Run: headless pygame with SDL's dummy video driver; simulated clock (each Clock.tick advances the game by its frame time, no real sleeping); random seed 0; keys injected as events and as key.get_pressed() state; mouse plan: one left click at the window centre at the start of phase 2, then a move to the lower-right quarter at the start of phase 3.
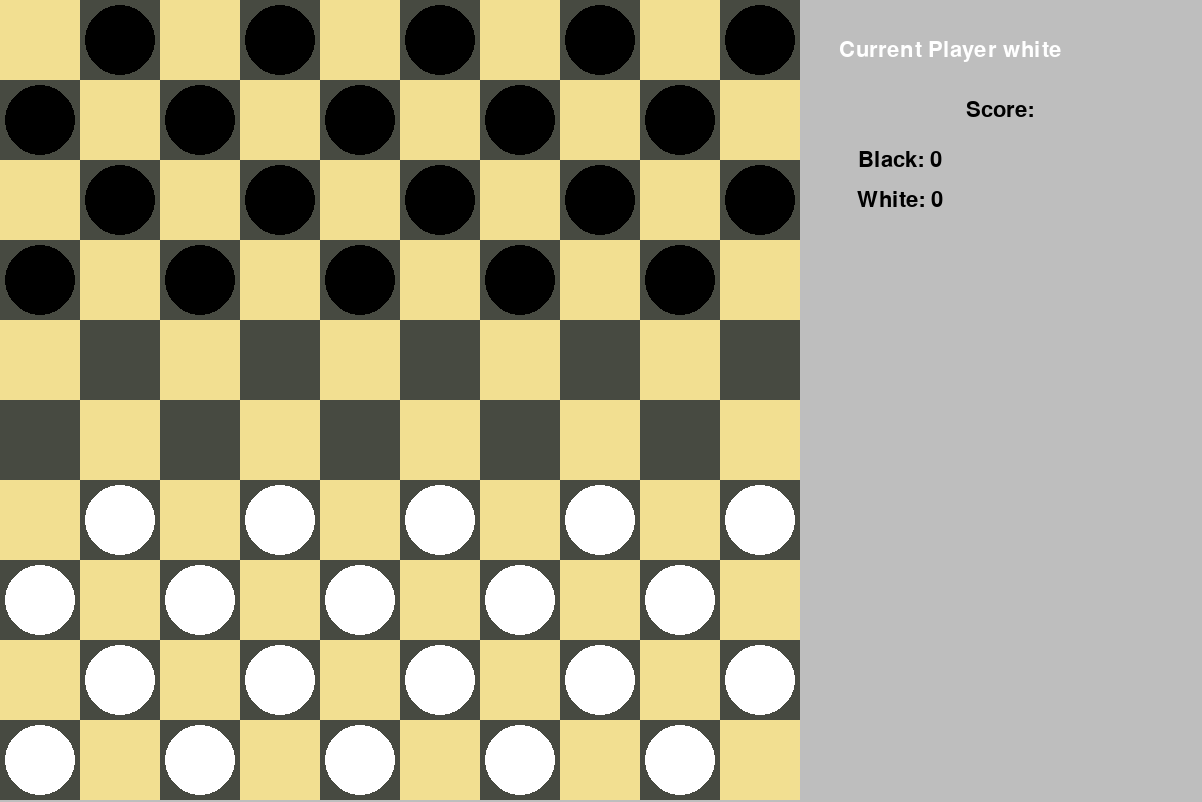
Frame 1 of 4 · flips 1–60 · no input
Frame 2 of 4 · flips 61–180 · clicked the window centre · tapped SPACE, RETURN · held RIGHT (→), D · screen unchanged from frame 1, image omitted
Frame 3 of 4 · flips 181–300 · moved the mouse to the lower-right quarter · held DOWN (↓), S · screen unchanged from frame 2, image omitted
Frame 4 of 4 · flips 301–420 · held LEFT (←), A, UP (↑), W · screen unchanged from frame 3, image omitted

The pygame program that drew these frames:

import pygame as pg

pg.init()
pg.font.init()

RESOL = WIDTH, HEIGHT = 1202, 802
screen = pg.display.set_mode(RESOL)
time = pg.time.Clock()

font = pg.font.SysFont('Arial', 24)

def drawFigure(x,y, color, screen = screen):
	pg.draw.circle(screen, pg.Color(color), (x + 40,y + 40), 35)

#Board
sizeCell = 80
boardSize = 800
rows,cols = boardSize//sizeCell, boardSize//sizeCell
FPS = 30

class cell():
	def __init__(self,x,y, sizeCell = sizeCell):
		self.indexSeachIn2DList = lambda x,y: y + x * rows

		self.x = x
		self.y = y
		self.size = sizeCell

		self.index = self.x if (self.y % 2) == 0 else self.x + 1
		self.parity = True if (self.index % 2) == 0 else False

		self.team = None
		self.figure = {'None' : True, 'Checker' : False, 'King' : False}
		self.object = None

		#set figures
		if not self.parity and 4 > self.y > -1:
			self.figure['Checker'] = True
			self.team = 'black'
			self.figure['None'] = False
		elif not self.parity and cols> self.y > (cols - 5):
			self.figure['Checker'] = True
			self.team = 'white'
			self.figure['None'] = False

	def cellDr(self):
		x = self.x * self.size
		y = self.y * self.size
		if self.parity:
			pg.draw.rect(screen, (242, 223, 145), (x,y, self.size, self.size))
			return False
		else:
			rect = pg.draw.rect(screen, (71, 74, 65), (x,y, self.size, self.size))
			return rect

	def drawFigure(self):
		if self.team:
			drawFigure(self.x * self.size, self.y * self.size,self.team)

	def move(self, neigborns):
		if neigborns:
			if pg.mouse.get_pressed()[0]:
				mousePos = pg.mouse.get_pos()
				for cell in neigborns:
					rect = pg.Rect(cell.x * cell.size,cell.y * cell.size, cell.size, cell.size)
					if rect.collidepoint(mousePos):
						if cell.team == None:
							if self.team == 'white':
								cell.team = 'white'
								self.team = None
							elif self.team == 'black':
								cell.team = 'black'
								self.team = None
							self.figure['None'] = True
							self.figure['Checker'] = False
							self.figure['King'] = False
							cell.figure['None'] = False
							cell.figure['Checker'] = True
							cell.figure['King'] = False
							return True

	def currentCellDr(self):
		x = self.x * self.size
		y = self.y * self.size
		pg.draw.circle(screen, pg.Color('green'), (x + 40, y + 40), 37, width = 3)

	def neigbornDr(self):
		x = self.x * self.size
		y = self.y * self.size
		pg.draw.circle(screen, pg.Color('purple'), (x + 40, y + 40), 37, width = 3)

	def neigbornDrEnemy(self):
		x = self.x * self.size
		y = self.y * self.size
		pg.draw.circle(screen, pg.Color('red'), (x + 40, y + 40), 37, width = 3)

	def setNeigborns(self, cells):
		neigborns = []
		enemy = []
		#Neigborns
		if self.team == 'white':
			#leftTop
			if self.x - 1 >= 0 and self.y - 1 >= 0:
				cellNeighborn = cells[self.indexSeachIn2DList(self.x - 1, self.y - 1)]
				if cellNeighborn.figure['None']:
					neigborns.append(cellNeighborn)
			#rightTop
			if self.x + 1 <= rows - 1 and self.y - 1 >= 0:
				cellNeighborn = cells[self.indexSeachIn2DList(self.x + 1, self.y - 1)]
				if cellNeighborn.figure['None']:
					neigborns.append(cellNeighborn)
		if self.team == 'black':
			#leftBottom
			if self.x - 1 >= 0 and self.y + 1 <= rows - 1:
				cellNeighborn = cells[self.indexSeachIn2DList(self.x - 1, self.y + 1)]
				if cellNeighborn.figure['None']:
					neigborns.append(cellNeighborn)
			#rightBottom
			if self.x + 1 <= rows - 1 and self.y + 1 <= rows - 1:
				cellNeighborn = cells[self.indexSeachIn2DList(self.x + 1, self.y + 1)]
				if cellNeighborn.figure['None']:
					neigborns.append(cellNeighborn)
		#Enemy
		if self.team == 'white':
			#leftTop
			if self.x - 2 >= 0 and self.y - 2 >= 0:
				cellNeighborn = cells[self.indexSeachIn2DList(self.x - 1, self.y - 1)]
				if cellNeighborn.team == 'black':
					if cellNeighborn.figure['Checker']:
						cellNeighborn2 = cells[self.indexSeachIn2DList(self.x - 2, self.y - 2)]
						if cellNeighborn2.figure['None']:
							enemy.append(cellNeighborn)
			#rightTop
			if self.x + 2 <= rows - 1 and self.y - 2 >= 0:
				cellNeighborn = cells[self.indexSeachIn2DList(self.x + 1, self.y - 1)]
				if cellNeighborn.team == 'black':
					if cellNeighborn.figure['Checker']:
						cellNeighborn2 = cells[self.indexSeachIn2DList(self.x + 2, self.y - 2)]
						if cellNeighborn2.figure['None']:
							enemy.append(cellNeighborn)
			#leftBottom
			if self.x - 2 >= 0 and self.y + 2 <= rows - 1:
				cellNeighborn = cells[self.indexSeachIn2DList(self.x - 1, self.y + 1)]
				if cellNeighborn.team == 'black':
					if cellNeighborn.figure['Checker']:
						cellNeighborn2 = cells[self.indexSeachIn2DList(self.x - 2, self.y + 2)]
						if cellNeighborn2.figure['None']:
							enemy.append(cellNeighborn)
			#rightBottom
			if self.x + 2 <= rows - 1 and self.y + 2 <= rows - 1:
				cellNeighborn = cells[self.indexSeachIn2DList(self.x + 1, self.y + 1)]
				if cellNeighborn.team == 'black':
					if cellNeighborn.figure['Checker']:
						cellNeighborn2 = cells[self.indexSeachIn2DList(self.x + 2, self.y + 2)]
						if cellNeighborn2.figure['None']:
							enemy.append(cellNeighborn)
		#Black
		if self.team == 'black':
			#leftBottom
			if self.x - 2 >= 0 and self.y + 2 <= rows - 1:
				cellNeighborn = cells[self.indexSeachIn2DList(self.x - 1, self.y + 1)]
				if cellNeighborn.team == 'white':
					if cellNeighborn.figure['Checker']:
						cellNeighborn2 = cells[self.indexSeachIn2DList(self.x - 2, self.y + 2)]
						if cellNeighborn2.figure['None']:
							enemy.append(cellNeighborn)
			#rightBottom
			if self.x + 2 <= rows - 1 and self.y + 2 <= rows - 1:
				cellNeighborn = cells[self.indexSeachIn2DList(self.x + 1, self.y + 1)]
				if cellNeighborn.team == 'white':
					if cellNeighborn.figure['Checker']:
						cellNeighborn2 = cells[self.indexSeachIn2DList(self.x + 2, self.y + 2)]
						if cellNeighborn2.figure['None']:
							enemy.append(cellNeighborn)
			#leftTop
			if self.x - 2 >= 0 and self.y - 2 >= 0:
				cellNeighborn = cells[self.indexSeachIn2DList(self.x - 1, self.y - 1)]
				if cellNeighborn.team == 'white':
					if cellNeighborn.figure['Checker']:
						cellNeighborn2 = cells[self.indexSeachIn2DList(self.x - 2, self.y - 2)]
						if cellNeighborn2.figure['None']:
							enemy.append(cellNeighborn)
			#rightTop
			if self.x + 2 <= rows - 1 and self.y - 2 >= 0:
				cellNeighborn = cells[self.indexSeachIn2DList(self.x + 1, self.y - 1)]
				if cellNeighborn.team == 'white':
					if cellNeighborn.figure['Checker']:
						cellNeighborn2 = cells[self.indexSeachIn2DList(self.x + 2, self.y - 2)]
						if cellNeighborn2.figure['None']:
							enemy.append(cellNeighborn)

		return (neigborns, enemy)

	def selection(self, cells, currentPlayer):
		if pg.mouse.get_pressed()[0]:
			mousePos = pg.mouse.get_pos()
			if currentPlayer == 'white' and self.team == 'white' or currentPlayer == 'black' and self.team == 'black':
				rect = pg.Rect(self.x * self.size, self.y * self.size, self.size, self.size)
				if rect.collidepoint(mousePos):
					return cells[self.indexSeachIn2DList(self.x, self.y)]

	def Info(self):
		x = self.x * self.size
		y = self.y * self.size
		teamR = font.render(self.team, True, pg.Color('orange'))
		teamRect = teamR.get_rect(center = (x + 25, y + 25))
		screen.blit(teamR, teamRect)

		figure = 'None'
		if self.figure['Checker']:
			figure = 'checker'
		elif self.figure['None']:
			figure = ''
		elif self.figure['King']:
			figure = 'King'
		figureR = font.render(figure, True, pg.Color('darkorange'))
		figureRect = figureR.get_rect(center = (x + 35, y + 50))
		screen.blit(figureR, figureRect)

class game:
	def __init__(self):
		self.cells = [cell(x,y) for x in range(rows) for y in range(cols)]
		self.current_cell = None
		self.neigborns = None
		self.enemy = None
		self.currentPlayer = 'white'
		self.indexSeachIn2DList = lambda x,y: y + x * rows

		self.scoreWhite = 0
		self.scoreBlack = 0

	def end(self):
		if self.scoreBlack == 20:
			print('White win!')
			self.cells = [cell(x,y) for x in range(rows) for y in range(cols)]
			self.scoreWhite = 0
			self.scoreBlack = 0
			self.currentPlayer = 'white'
		elif self.scoreWhite == 20:
			print('Black win')
			self.cells = [cell(x,y) for x in range(rows) for y in range(cols)]
			self.scoreWhite = 0
			self.scoreBlack = 0
			self.currentPlayer = 'white'

	def event(self):
		for event in pg.event.get():
			if event.type == pg.QUIT:
				quit()

	def currentCell(self,cell):
		if self.current_cell:
			if self.current_cell.figure['Checker'] or self.current_cell.figure['King']:
				if self.current_cell:
					self.current_cell.currentCellDr()
				self.neigbornsEnemy = self.current_cell.setNeigborns(self.cells)
				self.enemy = self.neigbornsEnemy[1]
				self.neigborns = self.neigbornsEnemy[0]
				if self.neigborns:
					for currentNeigborns in self.neigborns:
						if self.current_cell:
							currentNeigborns.neigbornDr()
							if self.current_cell.move(self.neigborns):
								if self.currentPlayer == 'black':
									self.currentPlayer = 'white'
								elif self.currentPlayer == 'white':
									self.currentPlayer = 'black'

				if self.enemy:
					for enemy in self.enemy:
						enemy.neigbornDrEnemy()
						if pg.mouse.get_pressed()[0]:
							mousePos = pg.mouse.get_pos()
							rect = pg.Rect(enemy.x * enemy.size, enemy.y * enemy.size, enemy.size, enemy.size)
							if rect.collidepoint(mousePos):
								enemy.figure['None'] = True
								enemy.figure['Checker'] = False
								enemy.figure['King'] = False
								enemy.team = None
								#Remove CEll
								self.current_cell.figure['None'] = True
								self.current_cell.figure['Checker'] = False
								self.current_cell.figure['King'] = False
								team = self.current_cell.team
								self.current_cell.team = None
								#leftTop
								if enemy.x - self.current_cell.x == -1 and enemy.y - self.current_cell.y == -1:
									self.current_cell = self.cells[self.indexSeachIn2DList(self.current_cell.x - 2, self.current_cell.y - 2)]
								#rightTop
								elif enemy.x - self.current_cell.x == 1 and enemy.y - self.current_cell.y == -1:
									self.current_cell = self.cells[self.indexSeachIn2DList(self.current_cell.x + 2, self.current_cell.y - 2)]
								#leftBottom
								elif enemy.x - self.current_cell.x == -1 and enemy.y - self.current_cell.y == 1:
									self.current_cell = self.cells[self.indexSeachIn2DList(self.current_cell.x - 2, self.current_cell.y + 2)]
								#rightBottom
								elif enemy.x - self.current_cell.x == 1 and enemy.y - self.current_cell.y == 1:
									self.current_cell = self.cells[self.indexSeachIn2DList(self.current_cell.x + 2, self.current_cell.y + 2)]

								self.current_cell.figure['None'] = False
								self.current_cell.figure['Checker'] = True
								self.current_cell.team = team
								self.current_cell = None

								if self.currentPlayer == 'black':
									self.currentPlayer = 'white'
									self.scoreBlack += 1
								elif self.currentPlayer == 'white':
									self.currentPlayer = 'black'
									self.scoreWhite += 1

				if pg.mouse.get_pressed()[2]:
					self.current_cell = None
			else:
				self.current_cell = None

		if not self.current_cell:
			self.current_cell = cell.selection(self.cells, self.currentPlayer)

	def cellOperations(self):
		for cell in self.cells:
			cell.cellDr()
			#cell.Info()
			self.currentCell(cell)
			cell.drawFigure()

	def info(self):
		font = pg.font.SysFont('Arial', 33)
		currentPlayerR = font.render(f'Current Player {self.currentPlayer}', True, pg.Color(self.currentPlayer))
		currentPlayerRect = currentPlayerR.get_rect(center = (950, 50))
		screen.blit(currentPlayerR, currentPlayerRect)

		scoreR = font.render('Score:', True, pg.Color('black'))
		scoreRect = scoreR.get_rect(center = (1000, 110))
		screen.blit(scoreR, scoreRect)

		scoreRBlack = font.render(f'Black: {self.scoreBlack}', True, pg.Color('black'))
		scoreRectBlack = scoreRBlack.get_rect(center = (900, 160))
		screen.blit(scoreRBlack, scoreRectBlack)

		scoreRWhite = font.render(f'White: {self.scoreWhite}', True, pg.Color('black'))
		scoreRectWhite = scoreRWhite.get_rect(center = (900, 200))
		screen.blit(scoreRWhite, scoreRectWhite)

	def start(self):
		while True:
			screen.fill('gray')
			self.event()
			self.cellOperations()
			self.info()
			self.end()
			pg.display.flip()
			time.tick(FPS)

if __name__ == '__main__':
	game().start()
